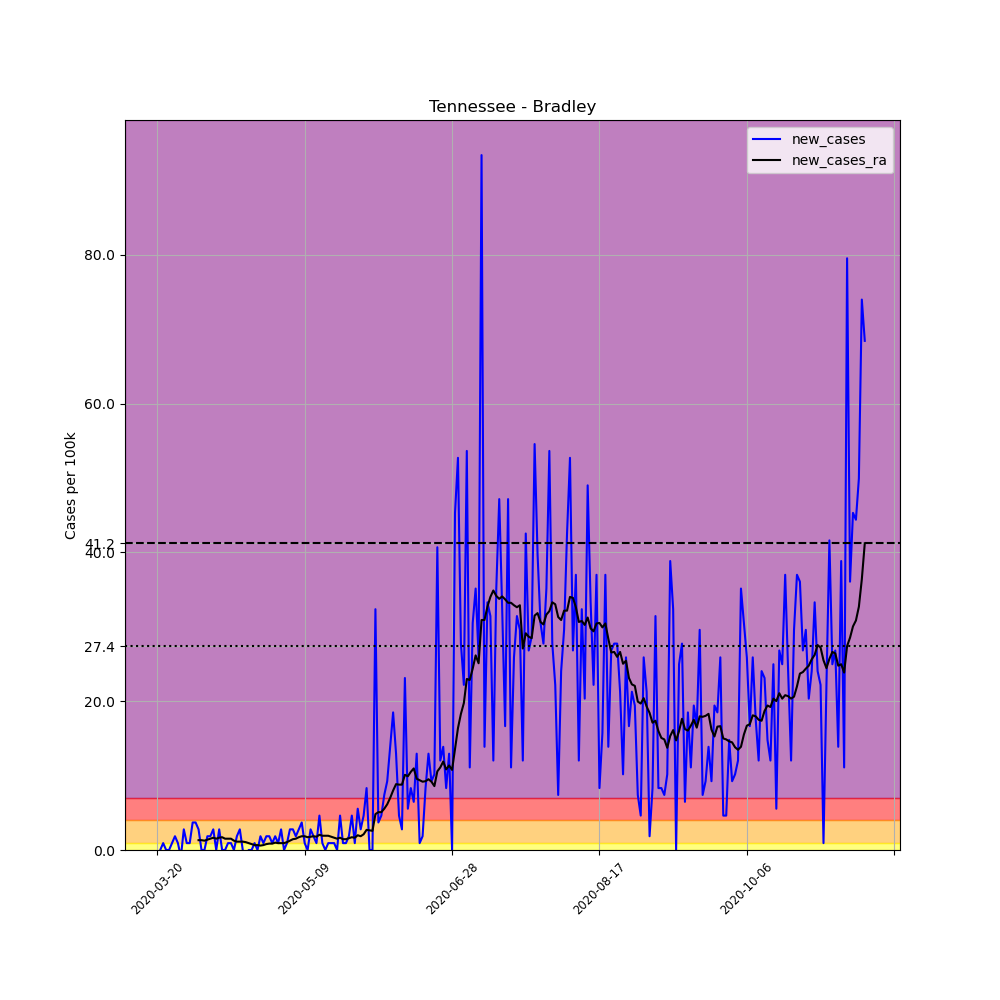

Data behind this chart, as committed beside it:
, date, county, state, fips, cases, deaths, COUNTY, STNAME, CTYNAME, POPESTIMATE2019, per_100k, new_cases, new_cases_ra
213787, 2020-03-20, Bradley, Tennessee, 47011, 1, 0, 11, Tennessee, Bradley, 108110, 0.925, , 
213788, 2020-03-21, Bradley, Tennessee, 47011, 1, 0, 11, Tennessee, Bradley, 108110, 0.925, 0.0, 
213789, 2020-03-22, Bradley, Tennessee, 47011, 2, 0, 11, Tennessee, Bradley, 108110, 1.85, 0.925, 
213790, 2020-03-23, Bradley, Tennessee, 47011, 2, 0, 11, Tennessee, Bradley, 108110, 1.85, 0.0, 
213791, 2020-03-24, Bradley, Tennessee, 47011, 2, 0, 11, Tennessee, Bradley, 108110, 1.85, 0.0, 
213792, 2020-03-25, Bradley, Tennessee, 47011, 3, 0, 11, Tennessee, Bradley, 108110, 2.775, 0.925, 
213793, 2020-03-26, Bradley, Tennessee, 47011, 5, 0, 11, Tennessee, Bradley, 108110, 4.625, 1.85, 
213794, 2020-03-27, Bradley, Tennessee, 47011, 6, 0, 11, Tennessee, Bradley, 108110, 5.55, 0.925, 
213795, 2020-03-28, Bradley, Tennessee, 47011, 5, 0, 11, Tennessee, Bradley, 108110, 4.625, -0.925, 
213796, 2020-03-29, Bradley, Tennessee, 47011, 8, 0, 11, Tennessee, Bradley, 108110, 7.4, 2.775, 
213797, 2020-03-30, Bradley, Tennessee, 47011, 9, 0, 11, Tennessee, Bradley, 108110, 8.325, 0.925, 
213798, 2020-03-31, Bradley, Tennessee, 47011, 10, 0, 11, Tennessee, Bradley, 108110, 9.25, 0.925, 
213799, 2020-04-01, Bradley, Tennessee, 47011, 14, 0, 11, Tennessee, Bradley, 108110, 12.95, 3.7, 
213800, 2020-04-02, Bradley, Tennessee, 47011, 18, 0, 11, Tennessee, Bradley, 108110, 16.65, 3.7, 
213801, 2020-04-03, Bradley, Tennessee, 47011, 21, 0, 11, Tennessee, Bradley, 108110, 19.42, 2.775, 1.321
213802, 2020-04-04, Bradley, Tennessee, 47011, 21, 0, 11, Tennessee, Bradley, 108110, 19.42, 0.0, 1.321
213803, 2020-04-05, Bradley, Tennessee, 47011, 21, 0, 11, Tennessee, Bradley, 108110, 19.42, 0.0, 1.255
213804, 2020-04-06, Bradley, Tennessee, 47011, 23, 0, 11, Tennessee, Bradley, 108110, 21.27, 1.85, 1.387
213805, 2020-04-07, Bradley, Tennessee, 47011, 25, 0, 11, Tennessee, Bradley, 108110, 23.12, 1.85, 1.52
213806, 2020-04-08, Bradley, Tennessee, 47011, 28, 0, 11, Tennessee, Bradley, 108110, 25.9, 2.775, 1.652
213807, 2020-04-09, Bradley, Tennessee, 47011, 28, 0, 11, Tennessee, Bradley, 108110, 25.9, 0.0, 1.52
213808, 2020-04-10, Bradley, Tennessee, 47011, 31, 0, 11, Tennessee, Bradley, 108110, 28.67, 2.775, 1.652
213809, 2020-04-11, Bradley, Tennessee, 47011, 31, 0, 11, Tennessee, Bradley, 108110, 28.67, 0.0, 1.718
213810, 2020-04-12, Bradley, Tennessee, 47011, 31, 0, 11, Tennessee, Bradley, 108110, 28.67, 0.0, 1.52
213811, 2020-04-13, Bradley, Tennessee, 47011, 32, 0, 11, Tennessee, Bradley, 108110, 29.6, 0.925, 1.52
213812, 2020-04-14, Bradley, Tennessee, 47011, 33, 1, 11, Tennessee, Bradley, 108110, 30.52, 0.925, 1.52
213813, 2020-04-15, Bradley, Tennessee, 47011, 33, 1, 11, Tennessee, Bradley, 108110, 30.52, 0.0, 1.255
213814, 2020-04-16, Bradley, Tennessee, 47011, 35, 1, 11, Tennessee, Bradley, 108110, 32.37, 1.85, 1.123
213815, 2020-04-17, Bradley, Tennessee, 47011, 38, 1, 11, Tennessee, Bradley, 108110, 35.15, 2.775, 1.123
213816, 2020-04-18, Bradley, Tennessee, 47011, 38, 1, 11, Tennessee, Bradley, 108110, 35.15, 0.0, 1.123
213817, 2020-04-19, Bradley, Tennessee, 47011, 37, 1, 11, Tennessee, Bradley, 108110, 34.22, -0.925, 1.057
213818, 2020-04-20, Bradley, Tennessee, 47011, 37, 1, 11, Tennessee, Bradley, 108110, 34.22, 0.0, 0.925
213819, 2020-04-21, Bradley, Tennessee, 47011, 37, 1, 11, Tennessee, Bradley, 108110, 34.22, 0.0, 0.7928
213820, 2020-04-22, Bradley, Tennessee, 47011, 38, 1, 11, Tennessee, Bradley, 108110, 35.15, 0.925, 0.6607
213821, 2020-04-23, Bradley, Tennessee, 47011, 38, 1, 11, Tennessee, Bradley, 108110, 35.15, 0.0, 0.6607
213822, 2020-04-24, Bradley, Tennessee, 47011, 40, 1, 11, Tennessee, Bradley, 108110, 37, 1.85, 0.5946
213823, 2020-04-25, Bradley, Tennessee, 47011, 41, 1, 11, Tennessee, Bradley, 108110, 37.92, 0.925, 0.6607
213824, 2020-04-26, Bradley, Tennessee, 47011, 43, 1, 11, Tennessee, Bradley, 108110, 39.77, 1.85, 0.7928
213825, 2020-04-27, Bradley, Tennessee, 47011, 45, 1, 11, Tennessee, Bradley, 108110, 41.62, 1.85, 0.8589
213826, 2020-04-28, Bradley, Tennessee, 47011, 46, 1, 11, Tennessee, Bradley, 108110, 42.55, 0.925, 0.8589
213827, 2020-04-29, Bradley, Tennessee, 47011, 48, 1, 11, Tennessee, Bradley, 108110, 44.4, 1.85, 0.9911
213828, 2020-04-30, Bradley, Tennessee, 47011, 49, 1, 11, Tennessee, Bradley, 108110, 45.32, 0.925, 0.925
213829, 2020-05-01, Bradley, Tennessee, 47011, 52, 1, 11, Tennessee, Bradley, 108110, 48.1, 2.775, 0.925
213830, 2020-05-02, Bradley, Tennessee, 47011, 52, 1, 11, Tennessee, Bradley, 108110, 48.1, 0.0, 0.925
213831, 2020-05-03, Bradley, Tennessee, 47011, 53, 1, 11, Tennessee, Bradley, 108110, 49.02, 0.925, 1.057
213832, 2020-05-04, Bradley, Tennessee, 47011, 56, 1, 11, Tennessee, Bradley, 108110, 51.8, 2.775, 1.255
213833, 2020-05-05, Bradley, Tennessee, 47011, 59, 1, 11, Tennessee, Bradley, 108110, 54.57, 2.775, 1.454
213834, 2020-05-06, Bradley, Tennessee, 47011, 61, 1, 11, Tennessee, Bradley, 108110, 56.42, 1.85, 1.52
213835, 2020-05-07, Bradley, Tennessee, 47011, 64, 1, 11, Tennessee, Bradley, 108110, 59.2, 2.775, 1.718
213836, 2020-05-08, Bradley, Tennessee, 47011, 68, 1, 11, Tennessee, Bradley, 108110, 62.9, 3.7, 1.85
213837, 2020-05-09, Bradley, Tennessee, 47011, 69, 1, 11, Tennessee, Bradley, 108110, 63.82, 0.925, 1.85
213838, 2020-05-10, Bradley, Tennessee, 47011, 69, 1, 11, Tennessee, Bradley, 108110, 63.82, 0.0, 1.718
213839, 2020-05-11, Bradley, Tennessee, 47011, 72, 1, 11, Tennessee, Bradley, 108110, 66.6, 2.775, 1.784
213840, 2020-05-12, Bradley, Tennessee, 47011, 74, 1, 11, Tennessee, Bradley, 108110, 68.45, 1.85, 1.85
213841, 2020-05-13, Bradley, Tennessee, 47011, 75, 1, 11, Tennessee, Bradley, 108110, 69.37, 0.925, 1.784
213842, 2020-05-14, Bradley, Tennessee, 47011, 80, 1, 11, Tennessee, Bradley, 108110, 74, 4.625, 2.048
213843, 2020-05-15, Bradley, Tennessee, 47011, 81, 1, 11, Tennessee, Bradley, 108110, 74.92, 0.925, 1.916
213844, 2020-05-16, Bradley, Tennessee, 47011, 81, 1, 11, Tennessee, Bradley, 108110, 74.92, 0.0, 1.916
213845, 2020-05-17, Bradley, Tennessee, 47011, 82, 1, 11, Tennessee, Bradley, 108110, 75.85, 0.925, 1.916
213846, 2020-05-18, Bradley, Tennessee, 47011, 83, 1, 11, Tennessee, Bradley, 108110, 76.77, 0.925, 1.784
... 181 more rows
